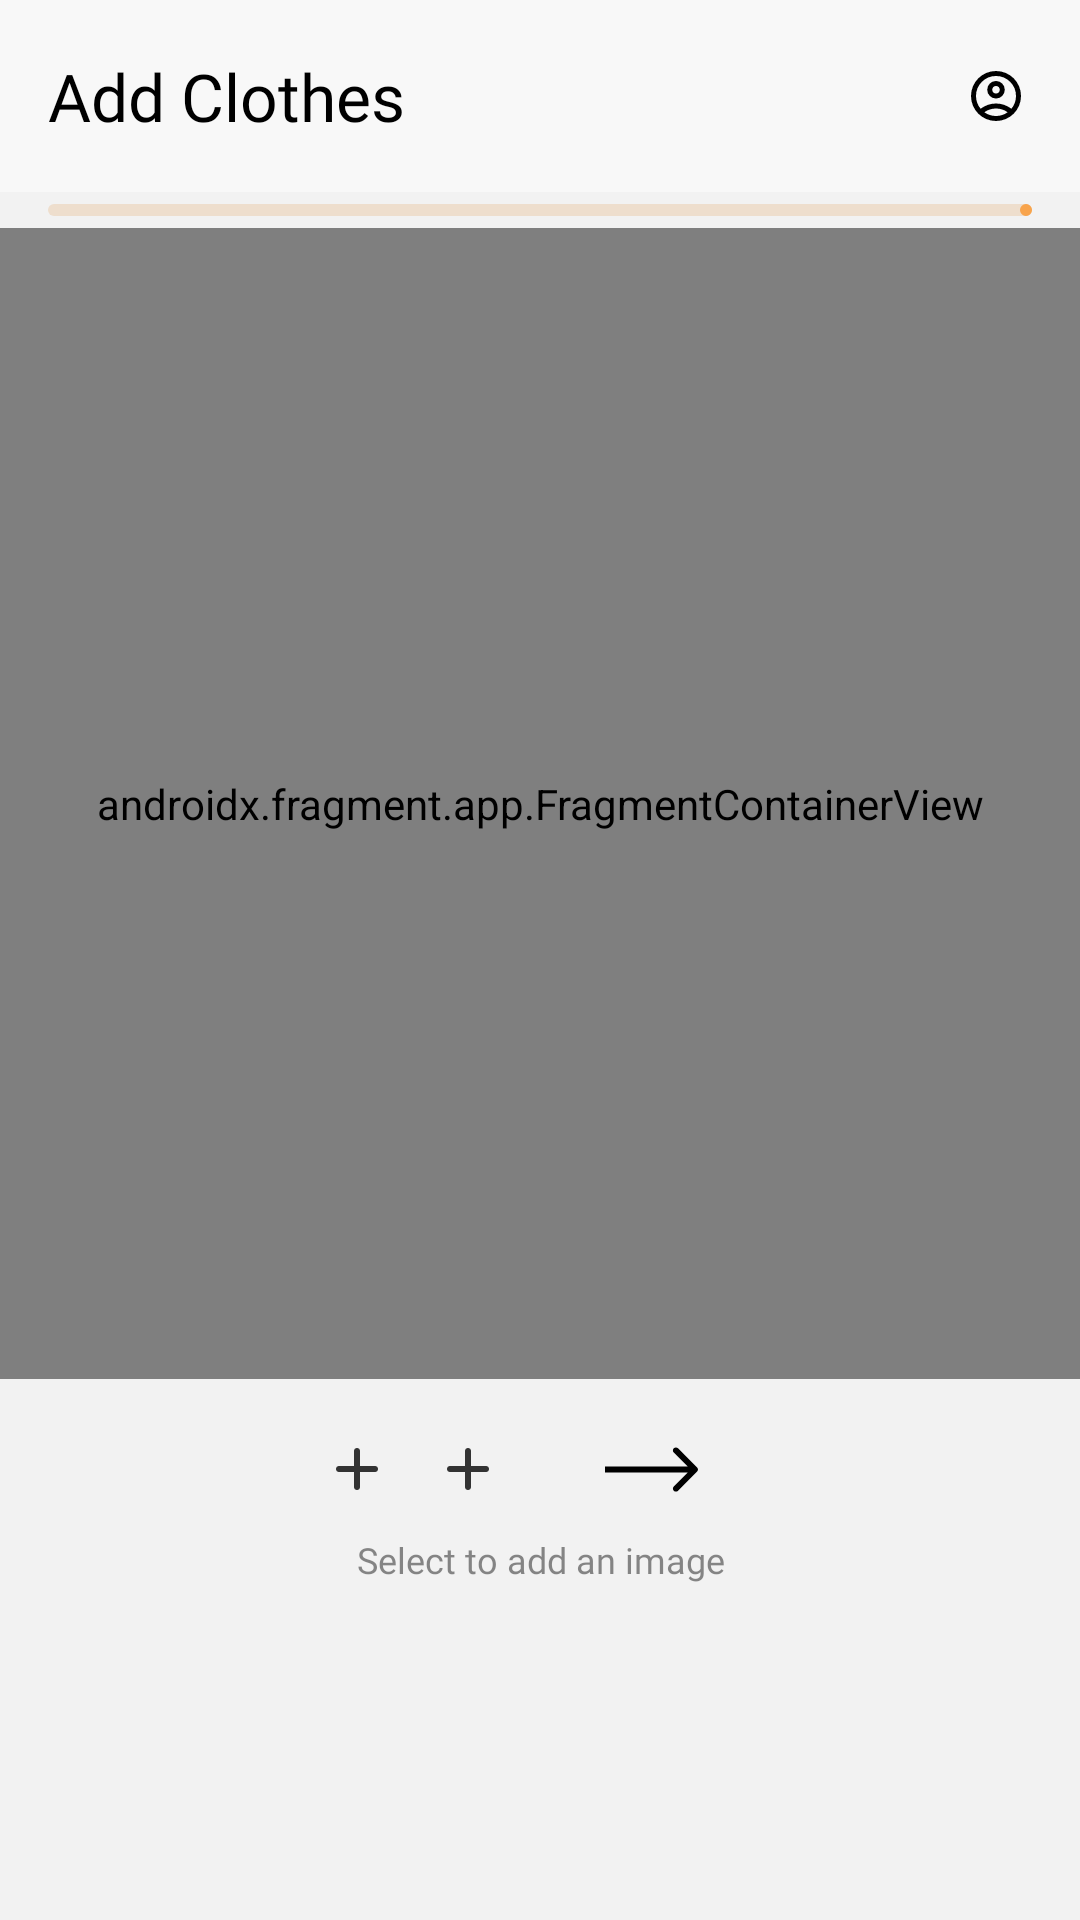

Layout XML and referenced resources for this Android screen:
<!-- AndroidManifest.xml: application theme Theme.G101 -->
<!-- res/layout/fragment_add_page.xml -->
<?xml version="1.0" encoding="utf-8"?>
<LinearLayout
    xmlns:android="http://schemas.android.com/apk/res/android"
    xmlns:tools="http://schemas.android.com/tools"
    android:layout_width="match_parent"
    android:layout_height="match_parent"
    xmlns:app="http://schemas.android.com/apk/res-auto"
    android:background="@color/activity_background"
    android:orientation="vertical"
    android:gravity="center_horizontal"
    tools:context=".ui.main.add.AddPageFragment">

    
    <com.google.android.material.appbar.MaterialToolbar
        android:layout_width="match_parent"
        android:layout_height="wrap_content"
        android:minHeight="64dp"
        style="@style/G101.Appbar.Titled"
        android:background="@color/blurview_overlay_color"
        app:title="@string/add_clothes">

        
        <com.google.android.material.button.MaterialButton
            android:layout_width="48dp"
            android:layout_height="48dp"
            app:icon="@drawable/ic_account_circle"
            app:iconTint="@color/dark"
            android:layout_gravity="end"
            android:layout_marginEnd="4dp"
            style="@style/Widget.Material3.Button.IconButton"/>

    </com.google.android.material.appbar.MaterialToolbar>

    
    <com.google.android.material.progressindicator.LinearProgressIndicator
        android:layout_width="match_parent"
        android:layout_height="wrap_content"
        app:trackThickness="@dimen/_4dp"
        android:layout_marginStart="@dimen/_16dp"
        android:layout_marginEnd="@dimen/_16dp"
        android:indeterminate="false"
        android:progress="0"
        android:max="100"
        android:layout_marginTop="@dimen/_4dp"
        android:layout_marginBottom="@dimen/_4dp"
        app:indicatorColor="@color/app_theme_intense"
        app:trackColor="@color/app_theme_light"/>

    
    <androidx.fragment.app.FragmentContainerView
        android:id="@+id/fragment_container_view_add_page"
        android:name="androidx.navigation.fragment.NavHostFragment"
        android:layout_width="match_parent"
        android:layout_height="0dp"
        android:layout_weight="1"
        app:defaultNavHost="true"
        app:layout_constraintBottom_toBottomOf="parent"
        app:layout_constraintEnd_toEndOf="parent"
        app:layout_constraintStart_toStartOf="parent"
        app:layout_constraintTop_toTopOf="parent"
        app:navGraph="@navigation/adding_clothes" />

    <LinearLayout
        android:layout_width="match_parent"
        android:layout_height="wrap_content"
        android:orientation="vertical"
        android:layout_gravity="center_horizontal"
        android:paddingTop="@dimen/_8dp"
        android:paddingBottom="@dimen/_8dp"
        android:layout_marginBottom="@dimen/_104dp">

        
        <LinearLayout
            android:id="@+id/ll_horizontal_group"
            android:layout_width="wrap_content"
            android:layout_height="wrap_content"
            style="@style/G101.Layout.SegmentedButtonBar"
            android:layout_gravity="center_horizontal"
            android:orientation="horizontal"
            android:visibility="visible">

            
            <include
                android:id="@+id/button_1"
                layout="@layout/btn_segmented_horizontal_button"/>

            <Space
                android:layout_width="3dp"
                android:layout_height="match_parent" />

            
            <include
                android:id="@+id/button_2"
                layout="@layout/btn_segmented_horizontal_button"/>

            <Space
                android:layout_width="3dp"
                android:layout_height="match_parent" />

            
            <include
                android:id="@+id/btn_next"
                layout="@layout/btn_segmented_next_button"/>

        </LinearLayout>

        
        <LinearLayout
            android:id="@+id/ll_next_and_back_button"
            android:layout_width="wrap_content"
            android:layout_height="wrap_content"
            android:layout_gravity="center_horizontal"
            android:visibility="gone"
            style="@style/G101.Layout.SegmentedButtonBar">

            <include
                android:id="@+id/btn_back"
                layout="@layout/btn_segmented_next_button"/>

            <Space
                android:layout_width="@dimen/_3dp"
                android:layout_height="match_parent"/>

            <include
                android:id="@+id/btn_segmented_next_button"
                layout="@layout/btn_segmented_next_button" />

        </LinearLayout>

        
        <com.google.android.material.textview.MaterialTextView
            android:layout_width="match_parent"
            android:layout_height="wrap_content"
            style="@style/G101.Text.Description_Title"
            android:text="@string/choosing_notice"
            android:textAlignment="center"/>

    </LinearLayout>

</LinearLayout>
<!-- res/layout/btn_segmented_horizontal_button.xml (included above) -->
<?xml version="1.0" encoding="utf-8"?>
<LinearLayout
    android:id="@+id/segmented_bar"
    android:layout_width="match_parent"
    android:layout_height="@dimen/_32dp"
    xmlns:tools="http://schemas.android.com/tools"
    android:layout_weight="1"
    android:background="@drawable/state_segmented_button"
    android:clickable="true"
    android:focusable="true"
    android:clipToOutline="true"
    android:orientation="horizontal"
    android:paddingStart="@dimen/_4dp"
    android:paddingEnd="@dimen/_4dp"
    android:paddingTop="@dimen/_4dp"
    android:paddingBottom="@dimen/_4dp"
    tools:ignore="TouchTargetSizeCheck"
    xmlns:android="http://schemas.android.com/apk/res/android">

    <ImageView
        android:id="@+id/icon"
        android:layout_width="@dimen/_24dp"
        android:layout_height="@dimen/_24dp"
        android:contentDescription="@string/camera"
        android:src="@drawable/ic_add"
        android:clickable="false"
        android:focusable="false"
        android:tooltipText="@string/camera" />

    <Space
        android:layout_width="@dimen/_2dp"
        android:layout_height="match_parent" />

    <TextView
        android:id="@+id/txt_button_text"
        android:layout_width="match_parent"
        android:layout_height="match_parent"
        android:clickable="false"
        android:focusable="false"
        style="@style/G101.Text.Lato_Regular"
        android:gravity="center|start"/>
</LinearLayout>
<!-- res/layout/btn_segmented_next_button.xml (included above) -->
<?xml version="1.0" encoding="utf-8"?>
<ImageButton
    android:id="@+id/btn_segmented_next_button"
    android:layout_width="80dp"
    android:layout_height="32dp"
    android:background="@drawable/state_segmented_next_button"
    android:foreground="?attr/selectableItemBackgroundBorderless"
    android:clipToOutline="true"
    android:contentDescription="@string/next"
    android:src="@drawable/ic_next_arrow_right"
    android:tooltipText="@string/next"
    tools:ignore="TouchTargetSizeCheck"
    xmlns:android="http://schemas.android.com/apk/res/android"
    xmlns:tools="http://schemas.android.com/tools" />
<!-- resources referenced by this layout -->
<resources>
  <color name="activity_background">#F2F2F2</color>
  <color name="app_theme_intense">#F8A44C</color>
  <color name="app_theme_light">#EEDECD</color>
  <color name="blurview_overlay_color">#80FFFFFF</color>
  <color name="dark">@color/black</color>
  <dimen name="_104dp">104dp</dimen>
  <dimen name="_16dp">16dp</dimen>
  <dimen name="_24dp">24dp</dimen>
  <dimen name="_2dp">2dp</dimen>
  <dimen name="_32dp">32dp</dimen>
  <dimen name="_3dp">3dp</dimen>
  <dimen name="_4dp">4dp</dimen>
  <dimen name="_8dp">8dp</dimen>
  <!-- drawable ic_add (drawable) -->
  <vector xmlns:android="http://schemas.android.com/apk/res/android"
      android:width="24dp"
      android:height="24dp"
      android:viewportWidth="960"
      android:viewportHeight="960">
    <path
        android:pathData="M440,520L240,520q-17,0 -28.5,-11.5T200,480q0,-17 11.5,-28.5T240,440h200v-200q0,-17 11.5,-28.5T480,200q17,0 28.5,11.5T520,240v200h200q17,0 28.5,11.5T760,480q0,17 -11.5,28.5T720,520L520,520v200q0,17 -11.5,28.5T480,760q-17,0 -28.5,-11.5T440,720v-200Z"
        android:fillColor="@color/navbar_item"/>
  </vector>
  <string name="add_clothes">Add Clothes</string>
  <string name="camera">Camera</string>
  <string name="choosing_notice">Select to add an image</string>
  <string name="next">Next</string>
  <style name="G101.Appbar.Titled" parent="G101.Appbar">
          <item name="titleTextAppearance">@style/G101.Appbar.TitleAppearance</item>
          <item name="background">@color/transparent</item>
      </style>
  <style name="G101.Layout.SegmentedButtonBar" parent="">
          <item name="android:paddingStart">@dimen/_6dp</item>
          <item name="android:paddingEnd">@dimen/_6dp</item>
          <item name="android:paddingTop">@dimen/_6dp</item>
          <item name="android:paddingBottom">@dimen/_6dp</item>
          <item name="android:background">@drawable/bg_segmented_button_bar</item>
      </style>
  <style name="G101.Text.Description_Title" parent="TextAppearance.Material3.TitleLarge">
          <item name="fontFamily">@font/lato_regular</item>
          <item name="android:textColor">@color/description_text</item>
          <item name="android:textSize">12sp</item>
          <item name="android:textAlignment">textStart</item>
          <item name="android:gravity">center_vertical</item>
      </style>
  <style name="G101.Text.Lato_Regular" parent="">
          <item name="fontFamily">@font/lato_regular</item>
          <item name="android:textColor">@color/navbar_label</item>
          <item name="android:textSize">12sp</item>
      </style>
  <style name="Theme.G101" parent="Base.Theme.G101" />
  <color name="black">#000000</color>
  <color name="navbar_item">@color/dark_gray33</color>
  <color name="unskipable_segmented_button">#1A0D0D0D</color>
  <dimen name="_54dp">54dp</dimen>
  <color name="selected_segmented_button">@color/white</color>
  <color name="unselected_segmented_button">@color/transparent</color>
  <dimen name="_60dp">60dp</dimen>
  <style name="G101.Appbar" parent="Widget.Material3.CollapsingToolbar">
          <item name="titleTextColor">@color/dark</item>
          <item name="elevation">0dp</item>
          <item name="navigationIconTint">@color/dark</item>
      </style>
  <style name="G101.Appbar.TitleAppearance" parent="TextAppearance.Widget.AppCompat.Toolbar.Title">
          <item name="android:textSize">22sp</item>
          <item name="android:fontFamily">@font/lato_bold</item>
      </style>
  <color name="transparent">@android:color/transparent</color>
  <dimen name="_6dp">6dp</dimen>
  <color name="description_text">#9A3C3C3C</color>
  <color name="navbar_label">@color/dark_gray33</color>
  <style name="Base.Theme.G101" parent="Theme.Material3.DayNight.NoActionBar">
          
          
      </style>
  <color name="dark_gray33">#333333</color>
  <color name="white">#FFFFFF</color>
</resources>
